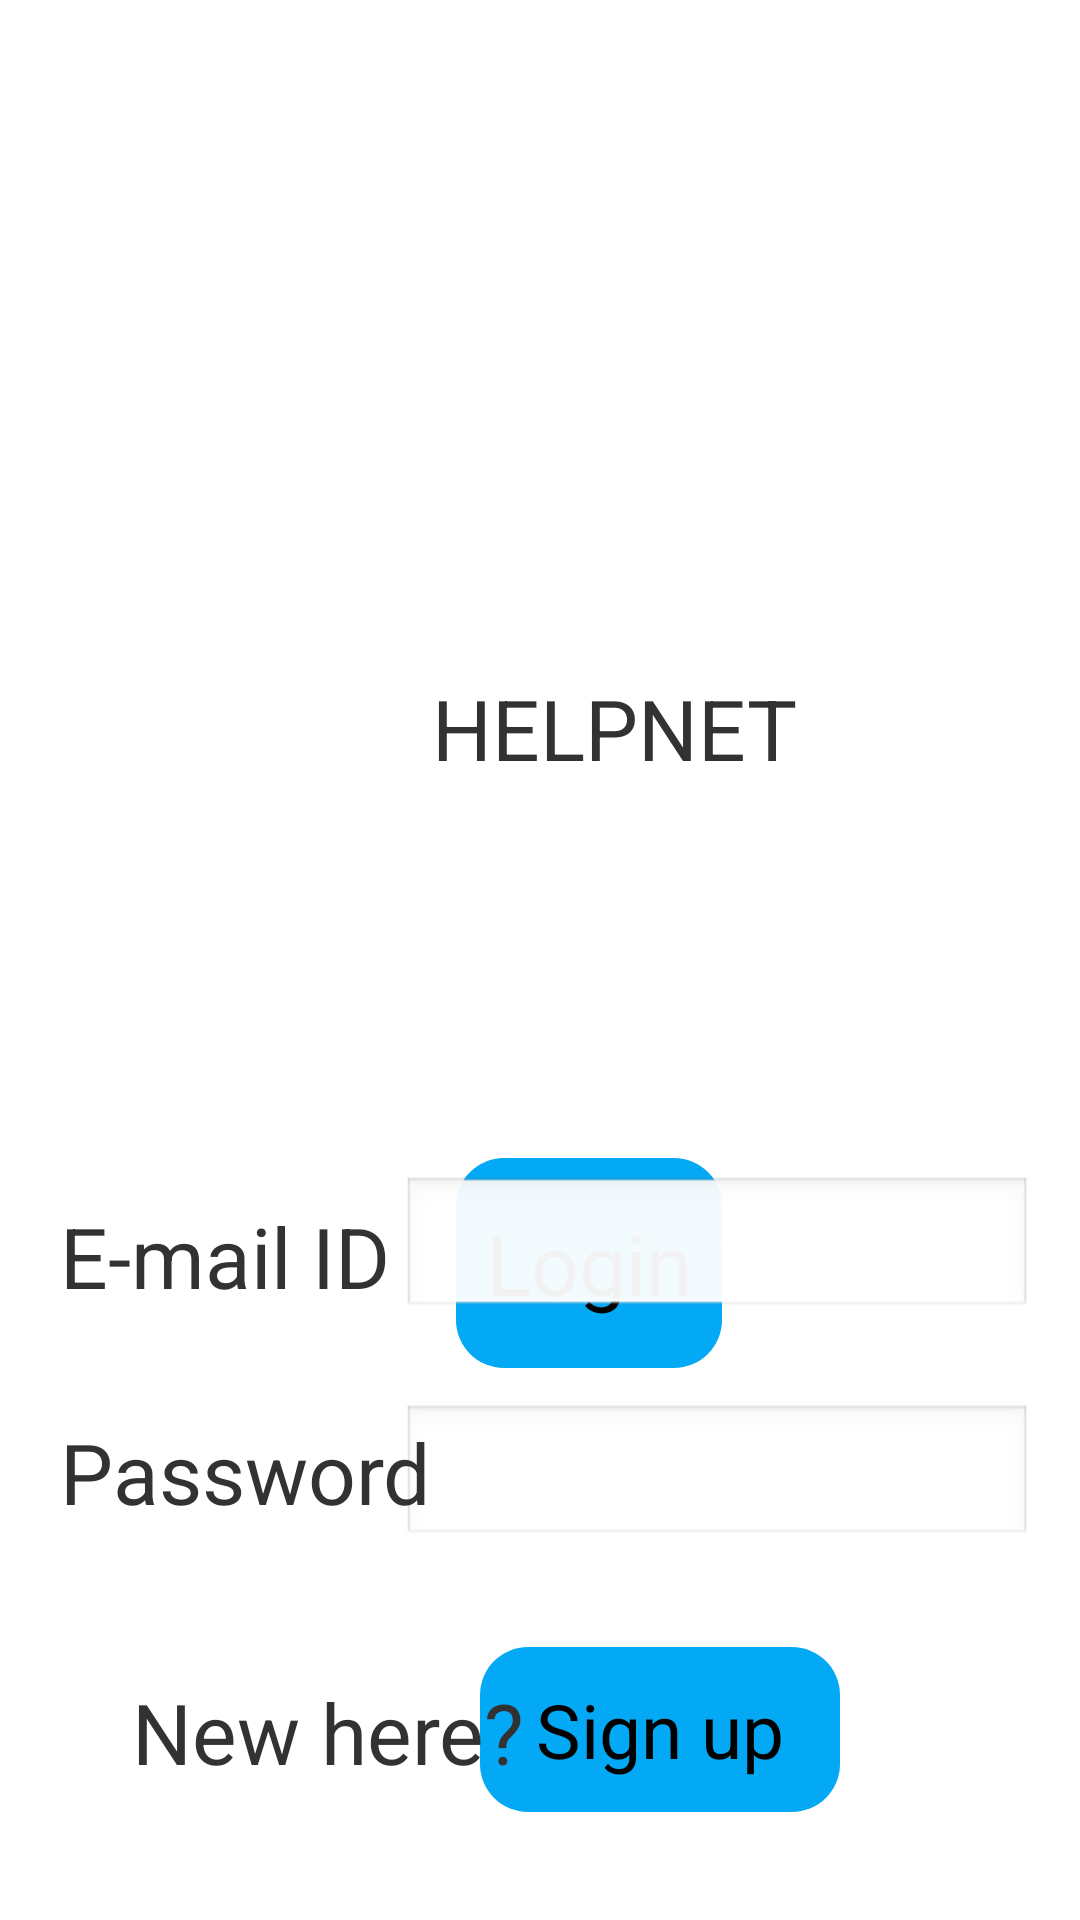

Here is an Android app screen rendered from its layout file. Give the layout XML and the strings, colors and styles it references.
<!-- AndroidManifest.xml: activity theme android:Theme.Light.NoTitleBar -->
<!-- res/layout/activity_login.xml -->
<?xml version="1.0" encoding="utf-8"?>
<androidx.constraintlayout.widget.ConstraintLayout xmlns:android="http://schemas.android.com/apk/res/android"
    xmlns:app="http://schemas.android.com/apk/res-auto"
    xmlns:tools="http://schemas.android.com/tools"
    android:id="@+id/main"
    android:layout_width="match_parent"
    android:layout_height="match_parent"
    tools:context=".LoginActivity">

    <ImageView
        android:id="@+id/imageView"
        android:layout_width="203dp"
        android:layout_height="176dp"
        android:layout_marginStart="95dp"
        android:layout_marginTop="30dp"
        android:src="@drawable/volunteer_logo_blue"
        app:layout_constraintStart_toStartOf="parent"
        app:layout_constraintTop_toTopOf="parent" />

    <Button
        android:id="@+id/loginButton"
        android:layout_width="wrap_content"
        android:layout_height="70dp"
        android:layout_marginStart="152dp"
        android:layout_marginBottom="184dp"
        android:background="@drawable/rounded_button"
        android:text="Login"
        android:textSize="28sp"
        app:layout_constraintBottom_toBottomOf="parent"
        app:layout_constraintStart_toStartOf="parent" />

    <EditText
        android:id="@+id/editTextTextEmailAddress"
        android:layout_width="wrap_content"
        android:layout_height="wrap_content"
        android:layout_marginTop="392dp"
        android:layout_marginEnd="16dp"
        android:ems="10"
        android:inputType="textEmailAddress"
        app:layout_constraintEnd_toEndOf="parent"
        app:layout_constraintTop_toTopOf="parent" />

    <Button
        android:id="@+id/signupButton"
        android:layout_width="120dp"
        android:layout_height="55dp"
        android:layout_marginEnd="80dp"
        android:layout_marginBottom="36dp"
        android:background="@drawable/rounded_button"
        android:text="Sign up"
        android:textSize="25sp"
        app:layout_constraintBottom_toBottomOf="parent"
        app:layout_constraintEnd_toEndOf="parent" />

    <EditText
        android:id="@+id/editTextTextPassword"
        android:layout_width="wrap_content"
        android:layout_height="wrap_content"
        android:layout_marginTop="468dp"
        android:layout_marginEnd="16dp"
        android:ems="10"
        android:inputType="textPassword"
        app:layout_constraintEnd_toEndOf="parent"
        app:layout_constraintTop_toTopOf="parent" />

    <TextView
        android:id="@+id/passwordLabel"
        android:layout_width="wrap_content"
        android:layout_height="wrap_content"
        android:layout_marginStart="20dp"
        android:layout_marginTop="472dp"
        android:text="Password"
        android:textSize="28sp"
        app:layout_constraintStart_toStartOf="parent"
        app:layout_constraintTop_toTopOf="parent" />

    <TextView
        android:id="@+id/emailLabel"
        android:layout_width="wrap_content"
        android:layout_height="wrap_content"
        android:layout_marginStart="20dp"
        android:layout_marginTop="400dp"
        android:text="E-mail ID"
        android:textSize="28sp"
        app:layout_constraintStart_toStartOf="parent"
        app:layout_constraintTop_toTopOf="parent" />

    <TextView
        android:id="@+id/newLabel"
        android:layout_width="wrap_content"
        android:layout_height="wrap_content"
        android:layout_marginStart="44dp"
        android:layout_marginBottom="44dp"
        android:text="New here?"
        android:textSize="28sp"
        app:layout_constraintBottom_toBottomOf="parent"
        app:layout_constraintStart_toStartOf="parent" />

    <TextView
        android:id="@+id/textView"
        android:layout_width="wrap_content"
        android:layout_height="wrap_content"
        android:layout_marginStart="144dp"
        android:layout_marginTop="224dp"
        android:text="HELPNET"
        android:textSize="28sp"
        app:layout_constraintStart_toStartOf="parent"
        app:layout_constraintTop_toTopOf="parent" />
</androidx.constraintlayout.widget.ConstraintLayout>
<!-- resources referenced by this layout -->
<resources>
  <!-- drawable rounded_button (drawable) -->
  <?xml version="1.0" encoding="utf-8"?>
  <shape xmlns:android="http://schemas.android.com/apk/res/android">
      <solid android:color="#03A9F4"/> 
      <corners android:radius="16dp"/> 
      <padding android:left="10dp" android:top="10dp" android:right="10dp" android:bottom="10dp"/>
  </shape>
</resources>
